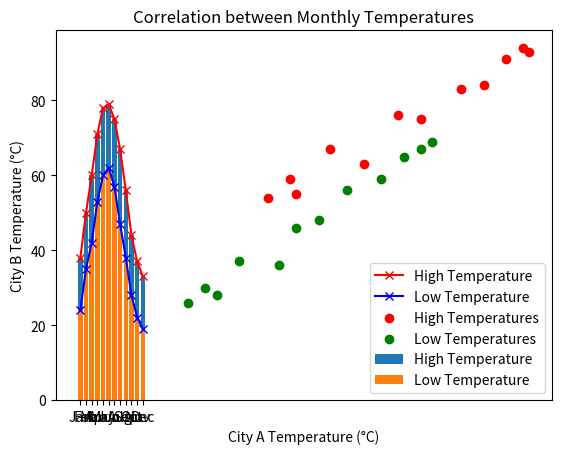

This chart was generated by the following Python code:
#!/usr/bin/env python3
# -*- coding: utf-8 -*-
"""
Created on Tue Jun 20 01:13:21 2023

@author: nahidferdous
"""
import pandas as pd
import matplotlib.pyplot as plt

data_dic= {"CityA_High":[38,50,60,71,78,79,75,67,56,44,37,33],
           "CityA_Low":[24,35,42,53,60,62,57,47,38,28,22,19],
           "CityB_High":[55,63,75,84,94,93,91,83,76,67,59,54],
           "CityB_Low":[28,36,48,59,67,69,65,56,46,37,30,26]}
df=pd.DataFrame(data_dic)

## Draw line plots for City A to display 
## how high temperature and low temperature change over a year.

plt.plot(df["CityA_High"], marker='x', linestyle='-', color='red', label='High Temperature')
plt.plot(df["CityA_Low"], marker='x', linestyle='-', color='blue', label='Low Temperature')
plt.xticks(range(12), ['Jan', 'Feb', 'Mar', 'Apr', 'May', 'Jun', 'Jul', 'Aug', 'Sep', 'Oct', 'Nov', 'Dec'])
plt.title("Temperature change over a year")
plt.legend()
plt.show()


## Draw bar plots for City A to show the comparison of 
## high temperature and low temperature of the year.

x_labels = ['Jan', 'Feb', 'Mar', 'Apr', 'May', 'Jun', 'Jul', 'Aug', 
            'Sep', 'Oct', 'Nov', 'Dec']
x = range(len(x_labels))
plt.bar(x,df["CityA_High"], label='High Temperature')
plt.bar(x,df["CityA_Low"], label='Low Temperature')
plt.xticks(x, x_labels)
plt.ylabel('Temperature (°C)')
plt.title('City A Temperature Comparison')
plt.legend()
plt.show()

## Draw a scatter plot to show the correlation between 
## the two cities’ monthly high temperatures and the correlation 
## between their monthly low temperatures.

plt.scatter(df["CityA_High"], df["CityB_High"], color='red', 
            label='High Temperatures')
plt.scatter(df["CityA_Low"], df["CityB_Low"], color='green', 
            label='Low Temperatures')
plt.xlabel('City A Temperature (°C)')
plt.ylabel('City B Temperature (°C)')
plt.title('Correlation between Monthly Temperatures')
plt.legend()
plt.show()







